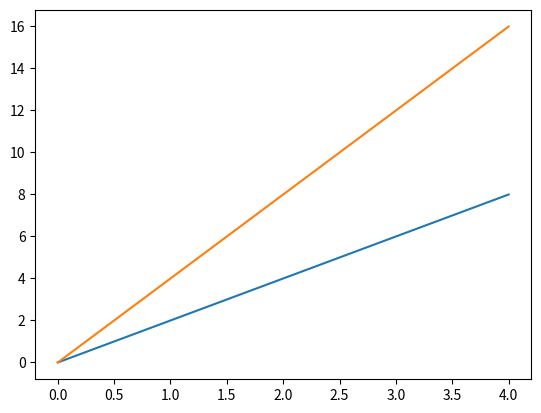

The script that saved this image:
import matplotlib.pyplot as plt
import numpy as np

y1 = np.arange(0,10,2)
x1 = np.arange(0,5)

y2 = np.arange(0,20,4)
x2 = np.arange(0,5)

lines = plt.plot(x1,y1,x2,y2)
plt.setp(lines)
plt.show()